4-way image classification set "original_png" from GitHub (shakir-darbar/shakir); label vocabulary: bronchiectasis, healthy, pneumonia, URTI.

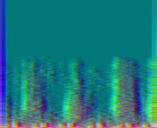
Label: healthy

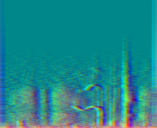
Label: pneumonia

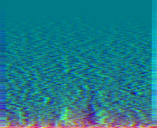
Label: pneumonia

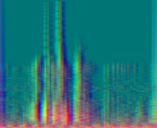
Label: URTI

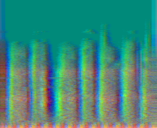
Label: URTI

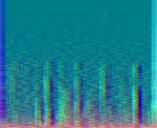
Label: healthy
